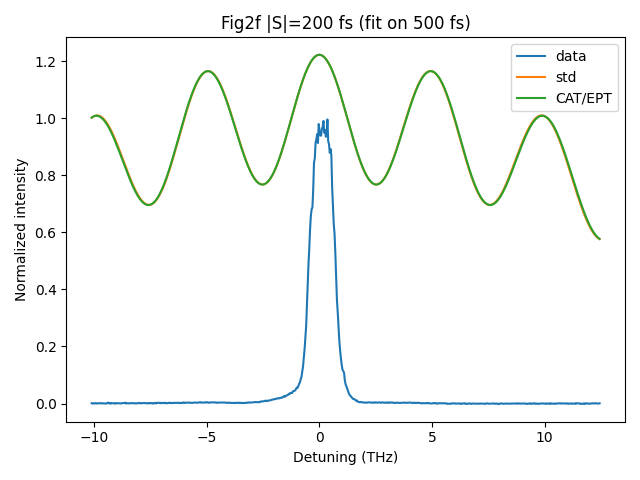

The data file committed next to this chart (first rows):
detuning_THz, data, std_pred, cat_pred
-10.11, 9.738926876e-04, 1.001832502e+00, 1.002666513e+00
-10.08, -4.408029715e-04, 1.003900155e+00, 1.004444156e+00
-10.04, 3.828596752e-04, 1.005680004e+00, 1.005934139e+00
-10.01, 1.150584411e-03, 1.007169823e+00, 1.007134705e+00
-9.98, -2.049579623e-04, 1.008367842e+00, 1.008044549e+00
-9.949, 8.361549466e-04, 1.009272751e+00, 1.008662824e+00
-9.917, 1.330951017e-03, 1.009883702e+00, 1.008989144e+00
-9.885, -1.765337222e-04, 1.010200315e+00, 1.009023583e+00
-9.854, 5.630875996e-04, 1.010222680e+00, 1.008766683e+00
-9.822, 3.169122698e-04, 1.009951360e+00, 1.008219451e+00
-9.79, 1.346261568e-03, 1.009387390e+00, 1.007383361e+00
-9.758, 8.577096004e-04, 1.008532280e+00, 1.006260353e+00
-9.727, 6.543687860e-04, 1.007388012e+00, 1.004852834e+00
-9.695, 2.698043446e-04, 1.005957042e+00, 1.003163675e+00
-9.663, 1.386914782e-03, 1.004242297e+00, 1.001196208e+00
-9.631, 4.700433807e-04, 1.002247171e+00, 9.989542225e-01
-9.6, 6.513462531e-04, 9.999755255e-01, 9.964419632e-01
-9.568, 1.892728915e-04, 9.974316795e-01, 9.936641242e-01
-9.536, 1.793974567e-04, 9.946204097e-01, 9.906258435e-01
-9.504, 9.612215108e-05, 9.915469426e-01, 9.873326965e-01
-9.472, -2.433190797e-04, 9.882169485e-01, 9.837906895e-01
-9.441, 9.058315480e-04, 9.846365337e-01, 9.800062516e-01
-9.409, 1.654327780e-03, 9.808122336e-01, 9.759862261e-01
-9.377, 3.143150844e-03, 9.767510027e-01, 9.717378614e-01
-9.345, 2.067201834e-04, 9.724602063e-01, 9.672688013e-01
-9.313, 4.295405517e-04, 9.679476094e-01, 9.625870737e-01
-9.281, 1.741862656e-03, 9.632213664e-01, 9.577010802e-01
-9.249, -2.113524409e-04, 9.582900091e-01, 9.526195830e-01
-9.217, 1.392614201e-03, 9.531624346e-01, 9.473516934e-01
-9.186, 7.115732460e-04, 9.478478924e-01, 9.419068575e-01
-9.154, 8.367904486e-04, 9.423559705e-01, 9.362948429e-01
-9.122, 1.276000299e-03, 9.366965816e-01, 9.305257240e-01
-9.09, 3.906039420e-04, 9.308799479e-01, 9.246098668e-01
-9.058, -5.707975110e-04, 9.249165856e-01, 9.185579134e-01
-9.026, 1.481875615e-03, 9.188172892e-01, 9.123807658e-01
-8.994, 1.051812744e-03, 9.125931147e-01, 9.060895691e-01
-8.962, 4.905923328e-04, 9.062553629e-01, 8.996956943e-01
-8.93, 1.225196990e-03, 8.998155610e-01, 8.932107207e-01
-8.898, 1.086930852e-03, 8.932854456e-01, 8.866464180e-01
-8.866, 6.947473880e-04, 8.866769434e-01, 8.800147272e-01
-8.834, 4.072098262e-04, 8.800021529e-01, 8.733277425e-01
-8.802, -6.235491941e-05, 8.732733245e-01, 8.665976915e-01
-8.77, 1.033224625e-03, 8.665028416e-01, 8.598369159e-01
-8.738, 1.040720130e-03, 8.597032000e-01, 8.530578517e-01
-8.706, 1.836692966e-03, 8.528869881e-01, 8.462730089e-01
-8.673, 1.538589895e-03, 8.460668661e-01, 8.394949511e-01
-8.641, 2.347441547e-03, 8.392555454e-01, 8.327362757e-01
-8.609, 2.768627158e-03, 8.324657679e-01, 8.260095921e-01
-8.577, -3.727346336e-04, 8.257102845e-01, 8.193275019e-01
-8.545, 8.251442217e-04, 8.190018342e-01, 8.127025774e-01
-8.513, 1.038962809e-03, 8.123531227e-01, 8.061473409e-01
-8.481, 7.825764803e-04, 8.057768012e-01, 7.996742437e-01
-8.449, 5.948084238e-05, 7.992854449e-01, 7.932956450e-01
-8.416, 5.993121837e-04, 7.928915317e-01, 7.870237912e-01
-8.384, 1.609536934e-03, 7.866074208e-01, 7.808707948e-01
-8.352, 8.361437769e-04, 7.804453319e-01, 7.748486140e-01
-8.32, 1.477743130e-03, 7.744173236e-01, 7.689690318e-01
-8.288, 7.087540804e-04, 7.685352732e-01, 7.632436360e-01
-8.255, 1.240642658e-03, 7.628108550e-01, 7.576837985e-01
-8.223, 1.244868965e-03, 7.572555210e-01, 7.523006561e-01
... 580 more rows
